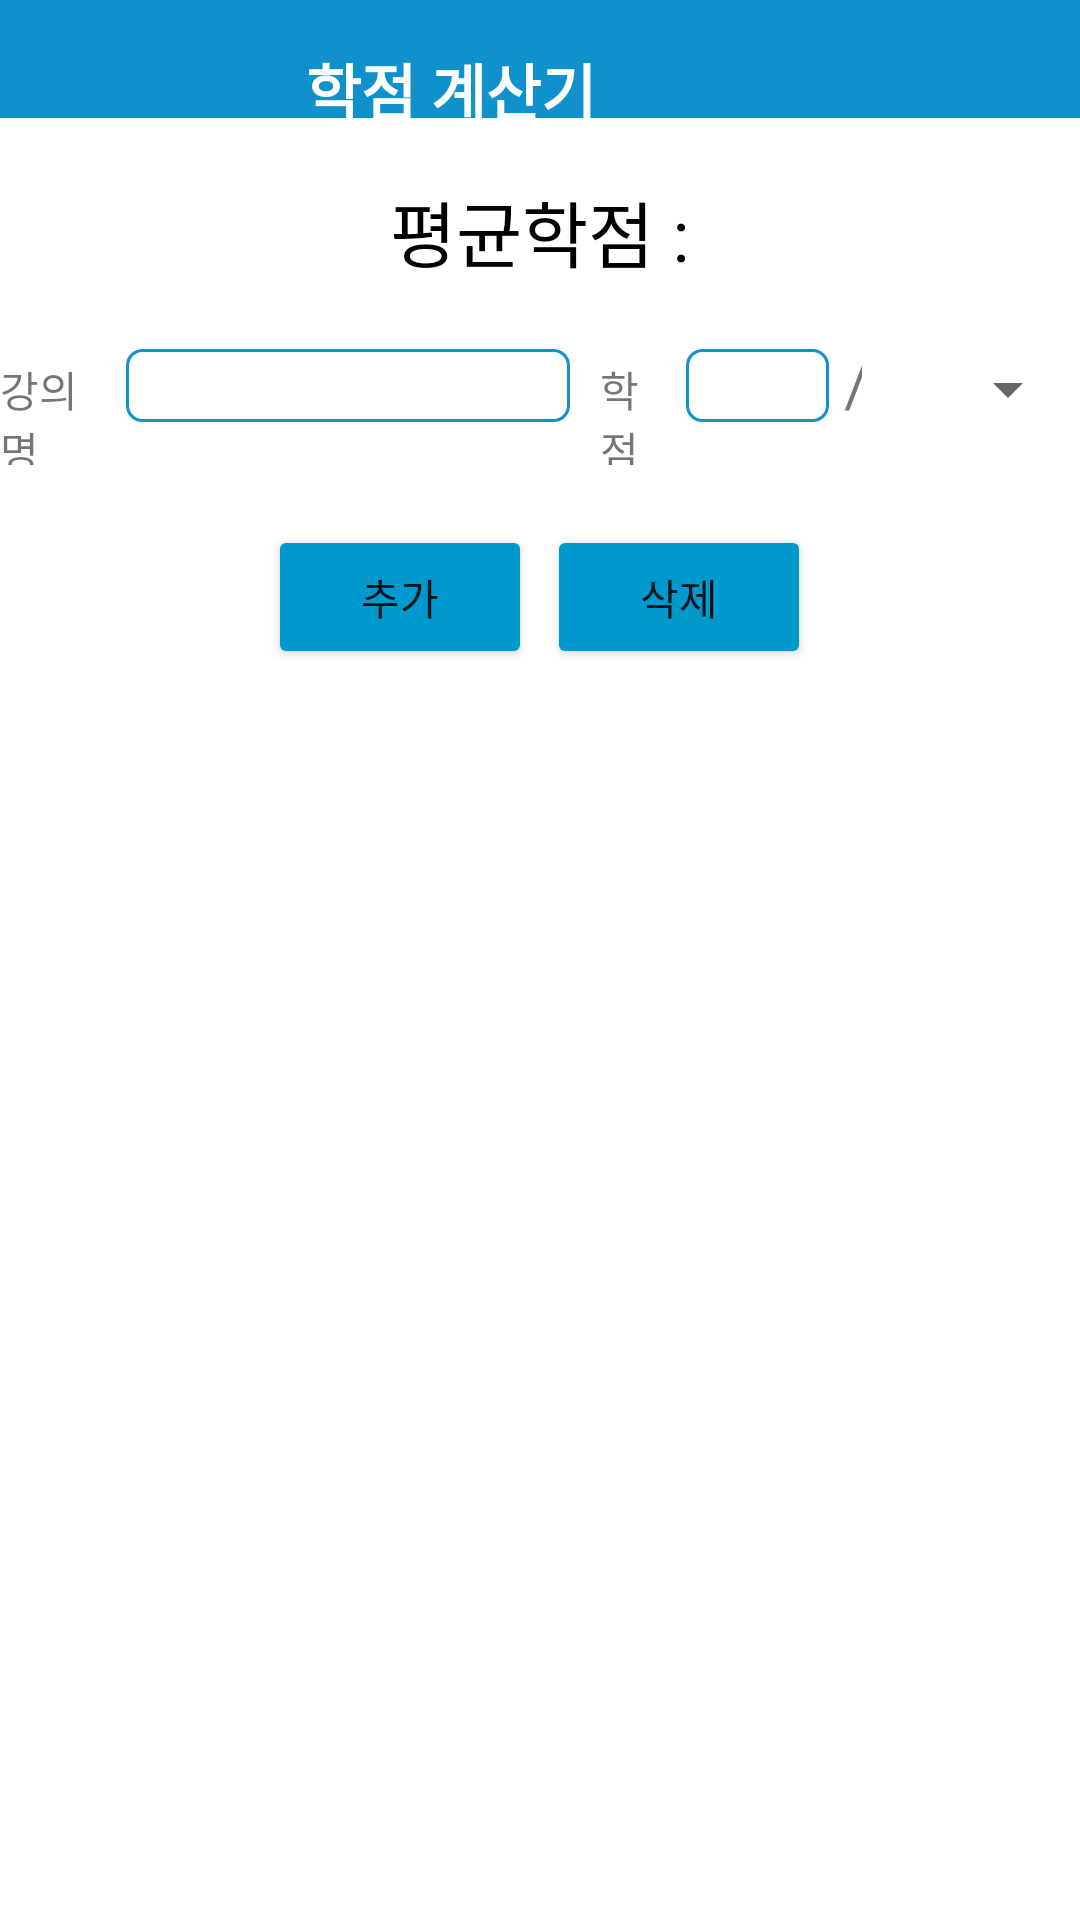

Layout XML and referenced resources for this Android screen:
<!-- AndroidManifest.xml: application theme Theme.EasySi -->
<!-- res/layout/activity_calc.xml -->
<?xml version="1.0" encoding="utf-8"?>
<LinearLayout xmlns:android="http://schemas.android.com/apk/res/android"
    xmlns:app="http://schemas.android.com/apk/res-auto"
    xmlns:tools="http://schemas.android.com/tools"
    android:layout_width="match_parent"
    android:layout_height="match_parent"
    android:orientation="vertical"
    tools:context=".CalcActivity">

    <LinearLayout
        android:layout_width="match_parent"
        android:layout_height="wrap_content"
        android:background="#1091CC"
        android:orientation="horizontal">

        <ImageView
            android:id="@+id/btn_c_back"
            android:layout_width="wrap_content"
            android:layout_height="wrap_content"
            android:layout_marginTop="10dp"
            android:layout_weight="1"
            app:srcCompat="@drawable/ic_back" />

        <TextView
            android:id="@+id/textView12"
            android:layout_width="wrap_content"
            android:layout_height="wrap_content"
            android:layout_gravity="center"
            android:layout_marginStart="100dp"
            android:layout_marginLeft="100dp"
            android:layout_marginTop="10dp"
            android:layout_marginEnd="159dp"
            android:layout_marginRight="159dp"
            android:layout_weight="1"
            android:text="학점 계산기"
            android:textColor="#FFFFFF"
            android:textSize="20sp"
            android:textStyle="bold" />
    </LinearLayout>


    <LinearLayout
        android:layout_width="wrap_content"
        android:layout_height="wrap_content"
        android:layout_gravity="center"
        android:layout_marginTop="20dp"
        android:orientation="horizontal">

        <TextView
            android:id="@+id/textView22"
            android:layout_width="wrap_content"
            android:layout_height="wrap_content"
            android:layout_weight="1"
            android:text="평균학점 :"
            android:textColor="#000000"
            android:textSize="24sp" />

        <TextView
            android:id="@+id/tv_c_average"
            android:layout_width="wrap_content"
            android:layout_height="wrap_content"
            android:layout_weight="1"
            android:textColor="#000000"
            android:textSize="24sp" />
    </LinearLayout>

    <LinearLayout
        android:layout_width="wrap_content"
        android:layout_height="wrap_content"
        android:layout_gravity="center"
        android:layout_marginTop="20dp">

        <TextView
            android:id="@+id/textView14"
            android:layout_width="wrap_content"
            android:layout_height="wrap_content"
            android:layout_weight="1"
            android:text="강의명" />

        <EditText
            android:id="@+id/et_c_cname"
            android:layout_width="150dp"
            android:layout_height="wrap_content"
            android:layout_marginStart="5dp"
            android:layout_marginLeft="5dp"
            android:layout_weight="1"
            android:background="@drawable/round_button_white"
            android:ems="10"
            android:inputType="textPersonName" />

        <TextView
            android:id="@+id/textView20"
            android:layout_width="wrap_content"
            android:layout_height="wrap_content"
            android:layout_marginStart="10dp"
            android:layout_marginLeft="10dp"
            android:layout_weight="1"
            android:text="학점" />

        <EditText
            android:id="@+id/et_c_score"
            android:layout_width="50dp"
            android:layout_height="wrap_content"
            android:layout_marginStart="5dp"
            android:layout_marginLeft="5dp"
            android:layout_weight="1"
            android:background="@drawable/round_button_white"
            android:ems="10"
            android:inputType="number" />

        <TextView
            android:id="@+id/textView21"
            android:layout_width="wrap_content"
            android:layout_height="wrap_content"
            android:layout_marginStart="5dp"
            android:layout_marginLeft="5dp"
            android:layout_marginEnd="5dp"
            android:layout_marginRight="5dp"
            android:layout_weight="1"
            android:text="/"
            android:textSize="20sp" />

        <Spinner
            android:id="@+id/sp_c_maxScore"
            android:layout_width="70dp"
            android:layout_height="wrap_content"
            android:layout_weight="1"
            android:entries="@array/score" />
    </LinearLayout>
    <LinearLayout
        android:layout_width="wrap_content"
        android:layout_height="wrap_content"
        android:layout_gravity="center"
        android:layout_marginTop="20dp"
        android:orientation="horizontal">

        <Button
            android:id="@+id/btn_add"
            android:layout_width="wrap_content"
            android:layout_height="wrap_content"
            android:layout_gravity="center"
            android:text="추가"
            app:backgroundTint="@android:color/holo_blue_dark" />

        <Button
            android:id="@+id/btn_del"
            android:layout_width="wrap_content"
            android:layout_height="wrap_content"
            android:layout_marginStart="5dp"
            android:layout_marginLeft="5dp"
            android:layout_weight="1"
            android:text="삭제"
            app:backgroundTint="@android:color/holo_blue_dark" />
    </LinearLayout>

    <ListView
        android:id="@+id/listview"
        android:layout_width="match_parent"
        android:layout_height="match_parent" />
</LinearLayout>
<!-- resources referenced by this layout -->
<resources>
  <string-array name="score">
          <item>3.0</item>
          <item>3.5</item>
          <item>4.0</item>
          <item>4.5</item>
      </string-array>
  <!-- drawable round_button_white (drawable) -->
  <shape xmlns:android="http://schemas.android.com/apk/res/android" >
  
      <solid android:color="#FFFFFF" /> //배경색
  
      <stroke
          android:width="1dp"
          android:color="#1091CC" /> //선색
      <corners
          android:topLeftRadius="5dp"
          android:topRightRadius="5dp"
          android:bottomLeftRadius="5dp"
          android:bottomRightRadius="5dp"  /> // 선 휘는각도
  
      />
  
  </shape>
  <style name="Theme.EasySi" parent="Theme.MaterialComponents.DayNight.DarkActionBar">
          
          <item name="colorPrimary">@color/purple_500</item>
          <item name="colorPrimaryVariant">@color/purple_700</item>
          <item name="colorOnPrimary">@color/white</item>
          
          <item name="colorSecondary">@color/teal_200</item>
          <item name="colorSecondaryVariant">@color/teal_700</item>
          <item name="colorOnSecondary">@color/black</item>
          
          <item name="android:statusBarColor" tools:targetApi="l">?attr/colorPrimaryVariant</item>
          <item name="windowActionBar">false</item>
          <item name="windowNoTitle">true</item>
          
      </style>
  <color name="purple_500">#FF6200EE</color>
  <color name="purple_700">#1091CC</color>
  <color name="white">#FFFFFFFF</color>
  <color name="teal_200">#FF03DAC5</color>
  <color name="teal_700">#FF018786</color>
  <color name="black">#FF000000</color>
</resources>
